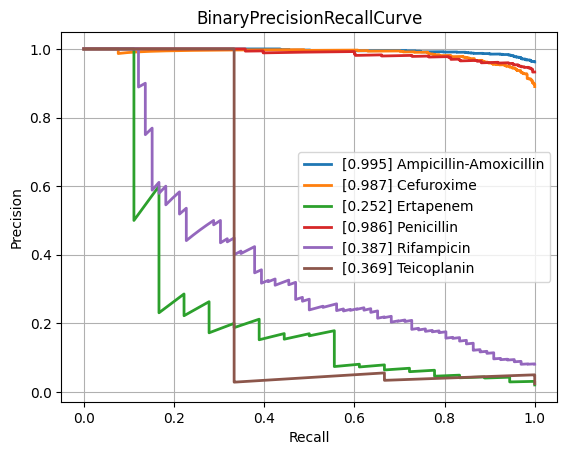

Source data for this figure (header and first rows):
class, PrecisionRecallAUC, FrequencyPositiveClass, n_positives, n_negatives
Amikacin, 0.5523, 0.1472, 137, 794
Amoxicillin-Clavulanic acid, 0.8806, 0.5875, 1551, 1089
Ampicillin, 0.9666, 0.8204, 2855, 625
Ampicillin-Amoxicillin, 0.9948, 0.9621, 1219, 48
Cefazolin, 0.9473, 0.6687, 111, 55
Cefepime, 0.755, 0.3514, 975, 1800
Cefpodoxime, 0.7669, 0.519, 41, 38
Ceftazidime, 0.8301, 0.4022, 1367, 2032
Ceftriaxone, 0.7634, 0.4174, 1210, 1689
Cefuroxime, 0.9871, 0.8901, 956, 118
Ciprofloxacin, 0.8046, 0.4092, 2460, 3552
Clindamycin, 0.9175, 0.7189, 1289, 504
Colistin, 0.9311, 0.2948, 186, 445
Cotrimoxazole, 0.8137, 0.4568, 3128, 3719
Ertapenem, 0.2522, 0.02052, 18, 859
Erythromycin, 0.9307, 0.7593, 1142, 362
Fosfomycin, 0.7187, 0.3502, 402, 746
Fosfomycin-Trometamol, 0.6454, 0.3235, 22, 46
Fusidic acid, 0.8273, 0.5328, 138, 121
Gentamicin, 0.9571, 0.643, 3229, 1793
Imipenem, 0.9433, 0.4609, 2804, 3280
Levofloxacin, 0.8506, 0.4655, 613, 704
Meropenem, 0.7041, 0.1971, 784, 3194
Mupirocin, 0.8487, 0.18, 9, 41
Nitrofurantoin, 0.6256, 0.1605, 39, 204
Norfloxacin, 0.4717, 0.2787, 34, 88
Oxacillin, 0.8921, 0.6139, 434, 273
Penicillin, 0.9859, 0.9328, 430, 31
Piperacillin-Tazobactam, 0.8286, 0.4502, 2117, 2585
Rifampicin, 0.3875, 0.08128, 66, 746
Teicoplanin, 0.3685, 0.02419, 3, 121
Tetracycline, 0.7367, 0.4036, 314, 464
Tobramycin, 0.6239, 0.2259, 155, 531
Vancomycin, 0.6679, 0.08037, 174, 1991
micro, 0.8866, 0.4672, , 
macro, 0.7699, NaN, , 
